Run: headless pygame with SDL's dummy video driver; simulated clock (each Clock.tick advances the game by its frame time, no real sleeping); random seed 0; keys injected as events and as key.get_pressed() state; no mouse input.
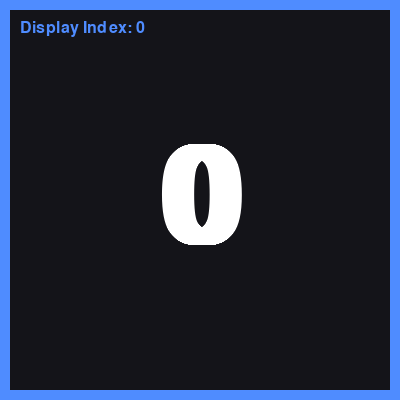
Frame 1 of 1 · flips 1–60 · no input (game ended)

The pygame program that drew these frames:

#!/usr/bin/env python3
import pygame
import sys
import time

def identify_screen(display_index):
    pygame.init()
    
    num_displays = pygame.display.get_num_displays()
    if display_index >= num_displays:
        return

    try:
        # Create a window on the specific display
        # We use a non-fullscreen window as the user preferred
        screen = pygame.display.set_mode((400, 400), pygame.NOFRAME, display=display_index)
        screen.fill((20, 20, 25))
        
        # Draw a border
        pygame.draw.rect(screen, (79, 140, 255), (0, 0, 400, 400), 10)
        
        # Draw the number
        font = pygame.font.SysFont("Arial", 200, bold=True)
        text = font.render(str(display_index), True, (255, 255, 255))
        text_rect = text.get_rect(center=(200, 200))
        screen.blit(text, text_rect)
        
        # Label
        label_font = pygame.font.SysFont("Arial", 24)
        label = label_font.render(f"Display Index: {display_index}", True, (79, 140, 255))
        screen.blit(label, (20, 20))
        
        pygame.display.flip()

        # Hold for 5 seconds
        start_time = time.time()
        while time.time() - start_time < 5:
            for event in pygame.event.get():
                if event.type == pygame.QUIT or event.type == pygame.KEYDOWN:
                    return
            time.sleep(0.1)
            
    except Exception as e:
        print(f"Error on screen {display_index}: {e}")
    finally:
        pygame.quit()

if __name__ == "__main__":
    idx = int(sys.argv[1]) if len(sys.argv) > 1 else 0
    identify_screen(idx)
